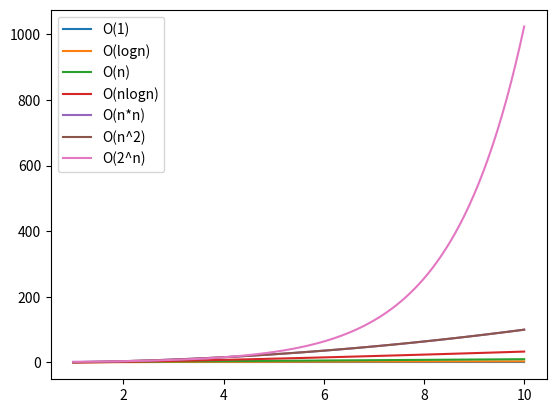

Here is the Python script that generated this plot:
import matplotlib.pyplot as plot
import numpy as np

xpt = np.linspace(1, 10, 100)
constant = xpt / xpt
log = np.log2(xpt)
linear = xpt
nlogn = xpt * np.log2(xpt)
quadratic = xpt * xpt
polynomial=xpt**2
exponential = 2 ** xpt
plot.plot(xpt, constant, label='O(1)')
plot.plot(xpt, log, label='O(logn)')
plot.plot(xpt, linear, label='O(n)')
plot.plot(xpt, nlogn, label='O(nlogn)')
plot.plot(xpt, quadratic, label='O(n*n)')
plot.plot(xpt, polynomial, label='O(n^2)')
plot.plot(xpt, exponential, label='O(2^n)')
plot.legend(loc='best')
plot.show()
